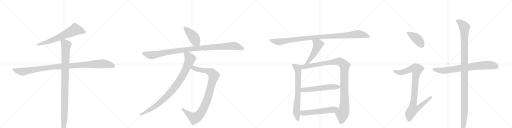
t = 0.00 s
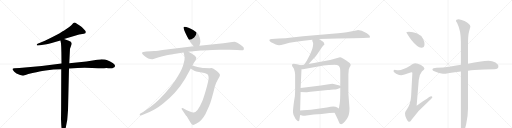
t = 3.10 s
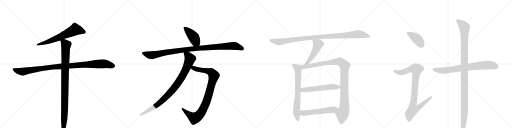
t = 6.20 s
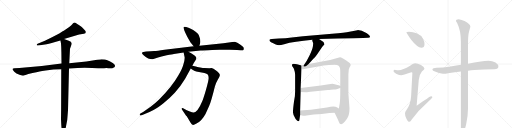
t = 9.30 s
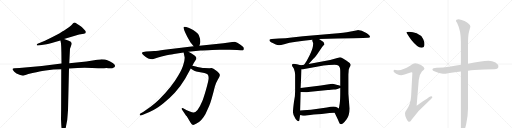
t = 12.40 s
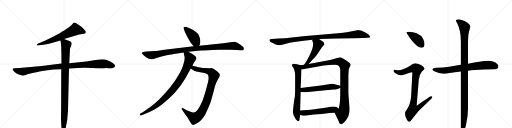
t = 15.51 s

The animated SVG that drew these frames (rendered in a browser with its animation timeline set to each time). Animation: 17 CSS @keyframes rules; one cycle of 15.51 s.

<svg version="1.1" viewBox="0 0 4096 1024" xmlns="http://www.w3.org/2000/svg">
  <g stroke="lightgray" stroke-dasharray="1,1" stroke-width="1" transform="scale(4, 4)">
    <line x1="0" y1="0" x2="256" y2="256"></line>
    <line x1="256" y1="0" x2="0" y2="256"></line>
    <line x1="128" y1="0" x2="128" y2="256"></line>
    <line x1="0" y1="128" x2="256" y2="128"></line>
    <line x1="256" y1="0" x2="512" y2="256"></line>
    <line x1="512" y1="0" x2="256" y2="256"></line>
    <line x1="384" y1="0" x2="384" y2="256"></line>
    <line x1="256" y1="128" x2="512" y2="128"></line>
    <line x1="512" y1="0" x2="768" y2="256"></line>
    <line x1="768" y1="0" x2="512" y2="256"></line>
    <line x1="640" y1="0" x2="640" y2="256"></line>
    <line x1="512" y1="128" x2="768" y2="128"></line>
    <line x1="768" y1="0" x2="1024" y2="256"></line>
    <line x1="1024" y1="0" x2="768" y2="256"></line>
    <line x1="896" y1="0" x2="896" y2="256"></line>
    <line x1="768" y1="128" x2="1024" y2="128"></line>
  </g>
<g transform="scale(1, -1) translate(0, -850)">
   <style type="text/css">
    @keyframes keyframes0 {
      from {
       stroke: black;
       stroke-dashoffset: 657;
       stroke-width: 128;
       }
       68% {
       animation-timing-function: step-end;
       stroke: black;
       stroke-dashoffset: 0;
       stroke-width: 128;
       }
       to {
       stroke: black;
       stroke-width: 1024;
       }
       }
       #make-me-a-hanzi-animation-0 {
         animation: keyframes0 0.784668s both;
         animation-delay: 0.000000s;
         animation-timing-function: linear;
       }
    @keyframes keyframes1 {
      from {
       stroke: black;
       stroke-dashoffset: 1062;
       stroke-width: 128;
       }
       78% {
       animation-timing-function: step-end;
       stroke: black;
       stroke-dashoffset: 0;
       stroke-width: 128;
       }
       to {
       stroke: black;
       stroke-width: 1024;
       }
       }
       #make-me-a-hanzi-animation-1 {
         animation: keyframes1 1.114258s both;
         animation-delay: 0.784668s;
         animation-timing-function: linear;
       }
    @keyframes keyframes2 {
      from {
       stroke: black;
       stroke-dashoffset: 994;
       stroke-width: 128;
       }
       76% {
       animation-timing-function: step-end;
       stroke: black;
       stroke-dashoffset: 0;
       stroke-width: 128;
       }
       to {
       stroke: black;
       stroke-width: 1024;
       }
       }
       #make-me-a-hanzi-animation-2 {
         animation: keyframes2 1.058919s both;
         animation-delay: 1.898926s;
         animation-timing-function: linear;
       }
    @keyframes keyframes3 {
      from {
       stroke: black;
       stroke-dashoffset: 433;
       stroke-width: 128;
       }
       58% {
       animation-timing-function: step-end;
       stroke: black;
       stroke-dashoffset: 0;
       stroke-width: 128;
       }
       to {
       stroke: black;
       stroke-width: 1024;
       }
       }
       #make-me-a-hanzi-animation-3 {
         animation: keyframes3 0.602376s both;
         animation-delay: 2.957845s;
         animation-timing-function: linear;
       }
    @keyframes keyframes4 {
      from {
       stroke: black;
       stroke-dashoffset: 1063;
       stroke-width: 128;
       }
       78% {
       animation-timing-function: step-end;
       stroke: black;
       stroke-dashoffset: 0;
       stroke-width: 128;
       }
       to {
       stroke: black;
       stroke-width: 1024;
       }
       }
       #make-me-a-hanzi-animation-4 {
         animation: keyframes4 1.115072s both;
         animation-delay: 3.560221s;
         animation-timing-function: linear;
       }
    @keyframes keyframes5 {
      from {
       stroke: black;
       stroke-dashoffset: 956;
       stroke-width: 128;
       }
       76% {
       animation-timing-function: step-end;
       stroke: black;
       stroke-dashoffset: 0;
       stroke-width: 128;
       }
       to {
       stroke: black;
       stroke-width: 1024;
       }
       }
       #make-me-a-hanzi-animation-5 {
         animation: keyframes5 1.027995s both;
         animation-delay: 4.675293s;
         animation-timing-function: linear;
       }
    @keyframes keyframes6 {
      from {
       stroke: black;
       stroke-dashoffset: 932;
       stroke-width: 128;
       }
       75% {
       animation-timing-function: step-end;
       stroke: black;
       stroke-dashoffset: 0;
       stroke-width: 128;
       }
       to {
       stroke: black;
       stroke-width: 1024;
       }
       }
       #make-me-a-hanzi-animation-6 {
         animation: keyframes6 1.008464s both;
         animation-delay: 5.703288s;
         animation-timing-function: linear;
       }
    @keyframes keyframes7 {
      from {
       stroke: black;
       stroke-dashoffset: 1049;
       stroke-width: 128;
       }
       77% {
       animation-timing-function: step-end;
       stroke: black;
       stroke-dashoffset: 0;
       stroke-width: 128;
       }
       to {
       stroke: black;
       stroke-width: 1024;
       }
       }
       #make-me-a-hanzi-animation-7 {
         animation: keyframes7 1.103678s both;
         animation-delay: 6.711751s;
         animation-timing-function: linear;
       }
    @keyframes keyframes8 {
      from {
       stroke: black;
       stroke-dashoffset: 501;
       stroke-width: 128;
       }
       62% {
       animation-timing-function: step-end;
       stroke: black;
       stroke-dashoffset: 0;
       stroke-width: 128;
       }
       to {
       stroke: black;
       stroke-width: 1024;
       }
       }
       #make-me-a-hanzi-animation-8 {
         animation: keyframes8 0.657715s both;
         animation-delay: 7.815430s;
         animation-timing-function: linear;
       }
    @keyframes keyframes9 {
      from {
       stroke: black;
       stroke-dashoffset: 711;
       stroke-width: 128;
       }
       70% {
       animation-timing-function: step-end;
       stroke: black;
       stroke-dashoffset: 0;
       stroke-width: 128;
       }
       to {
       stroke: black;
       stroke-width: 1024;
       }
       }
       #make-me-a-hanzi-animation-9 {
         animation: keyframes9 0.828613s both;
         animation-delay: 8.473145s;
         animation-timing-function: linear;
       }
    @keyframes keyframes10 {
      from {
       stroke: black;
       stroke-dashoffset: 1076;
       stroke-width: 128;
       }
       78% {
       animation-timing-function: step-end;
       stroke: black;
       stroke-dashoffset: 0;
       stroke-width: 128;
       }
       to {
       stroke: black;
       stroke-width: 1024;
       }
       }
       #make-me-a-hanzi-animation-10 {
         animation: keyframes10 1.125651s both;
         animation-delay: 9.301758s;
         animation-timing-function: linear;
       }
    @keyframes keyframes11 {
      from {
       stroke: black;
       stroke-dashoffset: 566;
       stroke-width: 128;
       }
       65% {
       animation-timing-function: step-end;
       stroke: black;
       stroke-dashoffset: 0;
       stroke-width: 128;
       }
       to {
       stroke: black;
       stroke-width: 1024;
       }
       }
       #make-me-a-hanzi-animation-11 {
         animation: keyframes11 0.710612s both;
         animation-delay: 10.427409s;
         animation-timing-function: linear;
       }
    @keyframes keyframes12 {
      from {
       stroke: black;
       stroke-dashoffset: 559;
       stroke-width: 128;
       }
       65% {
       animation-timing-function: step-end;
       stroke: black;
       stroke-dashoffset: 0;
       stroke-width: 128;
       }
       to {
       stroke: black;
       stroke-width: 1024;
       }
       }
       #make-me-a-hanzi-animation-12 {
         animation: keyframes12 0.704915s both;
         animation-delay: 11.138021s;
         animation-timing-function: linear;
       }
    @keyframes keyframes13 {
      from {
       stroke: black;
       stroke-dashoffset: 413;
       stroke-width: 128;
       }
       57% {
       animation-timing-function: step-end;
       stroke: black;
       stroke-dashoffset: 0;
       stroke-width: 128;
       }
       to {
       stroke: black;
       stroke-width: 1024;
       }
       }
       #make-me-a-hanzi-animation-13 {
         animation: keyframes13 0.586100s both;
         animation-delay: 11.842936s;
         animation-timing-function: linear;
       }
    @keyframes keyframes14 {
      from {
       stroke: black;
       stroke-dashoffset: 930;
       stroke-width: 128;
       }
       75% {
       animation-timing-function: step-end;
       stroke: black;
       stroke-dashoffset: 0;
       stroke-width: 128;
       }
       to {
       stroke: black;
       stroke-width: 1024;
       }
       }
       #make-me-a-hanzi-animation-14 {
         animation: keyframes14 1.006836s both;
         animation-delay: 12.429036s;
         animation-timing-function: linear;
       }
    @keyframes keyframes15 {
      from {
       stroke: black;
       stroke-dashoffset: 764;
       stroke-width: 128;
       }
       71% {
       animation-timing-function: step-end;
       stroke: black;
       stroke-dashoffset: 0;
       stroke-width: 128;
       }
       to {
       stroke: black;
       stroke-width: 1024;
       }
       }
       #make-me-a-hanzi-animation-15 {
         animation: keyframes15 0.871745s both;
         animation-delay: 13.435872s;
         animation-timing-function: linear;
       }
    @keyframes keyframes16 {
      from {
       stroke: black;
       stroke-dashoffset: 1164;
       stroke-width: 128;
       }
       79% {
       animation-timing-function: step-end;
       stroke: black;
       stroke-dashoffset: 0;
       stroke-width: 128;
       }
       to {
       stroke: black;
       stroke-width: 1024;
       }
       }
       #make-me-a-hanzi-animation-16 {
         animation: keyframes16 1.197266s both;
         animation-delay: 14.307617s;
         animation-timing-function: linear;
       }
</style>
<path d="M 512 539 L 633 574 L 671 580 Q 687 582 687 595 Q 687 600 675 612 L 654 634 Q 638 647 618 659 Q 598 671 591 669 Q 585 666 578 656 Q 571 646 554 634 L 516 608 Q 508 604 474 583 L 416 552 L 359 525 L 301 501 Q 293 497 294 491 Q 295 485 306 487 L 321 488 L 359 495 Q 382 497 441 514 L 483 526 L 512 539 Z" fill="lightgray"></path> 
<path d="M 552 302 L 620 306 Q 659 310 736 307 Q 813 304 832 305 Q 852 306 868 305 Q 884 303 898 305 Q 933 314 914 337 Q 906 346 881 358 Q 857 369 840 374 Q 820 376 812 376 Q 804 376 691 359 L 554 345 L 492 343 L 334 323 L 155 306 L 116 305 Q 102 304 100 298 Q 99 292 114 277 Q 129 262 156 253 Q 183 244 185 245 Q 187 245 204 251 Q 221 256 260 266 L 291 273 Q 304 277 365 287 Q 427 296 490 296 L 552 302 Z" fill="lightgray"></path> 
<path d="M 488 -101 L 490 -144 Q 492 -177 494 -188 L 498 -202 Q 500 -210 507 -209 Q 515 -208 516 -202 L 521 -191 Q 541 -123 544 -32 L 552 302 L 554 345 L 560 461 L 568 482 Q 575 497 573 507 Q 571 516 550 524 L 512 539 C 484 550 477 553 483 526 L 488 502 Q 490 481 491 433 L 492 343 L 490 296 L 489 -22 L 488 -101 Z" fill="lightgray"></path> 
<path d="M 1595 485 L 1600 500 Q 1609 524 1590 570 Q 1585 580 1565 596 Q 1545 612 1526 621 Q 1508 630 1490 634 Q 1473 638 1469 634 Q 1463 626 1498 556 L 1523 512 L 1549 480 C 1568 457 1586 457 1595 485 Z" fill="lightgray"></path> 
<path d="M 1207 440 L 1169 439 Q 1140 436 1137 430 Q 1135 424 1139 418 Q 1145 410 1166 395 Q 1188 379 1201 378 Q 1215 376 1221 377 Q 1228 377 1258 388 Q 1289 399 1334 409 Q 1380 418 1391 419 L 1469 430 L 1508 436 L 1604 446 Q 1630 449 1697 451 L 1757 452 Q 1803 452 1837 453 Q 1871 453 1896 450 L 1925 448 Q 1943 446 1947 450 Q 1951 454 1951 461 Q 1951 467 1946 474 Q 1941 480 1918 496 Q 1896 512 1884 515 Q 1872 517 1830 511 L 1787 504 L 1595 485 L 1549 480 L 1316 452 Q 1255 442 1233 442 Q 1211 442 1207 440 Z" fill="lightgray"></path> 
<path d="M 1526 303 L 1537 295 Q 1554 282 1570 279 L 1635 267 Q 1655 263 1662 255 Q 1669 247 1669 226 Q 1669 205 1648 133 Q 1627 61 1617 38 Q 1580 -50 1549 -50 Q 1541 -51 1519 -42 L 1494 -31 L 1465 -16 Q 1457 -12 1454 -16 Q 1451 -20 1454 -24 L 1485 -69 Q 1488 -74 1494 -80 L 1525 -132 Q 1532 -143 1540 -148 Q 1548 -153 1572 -138 Q 1614 -116 1644 -61 L 1673 2 Q 1689 38 1719 159 Q 1728 190 1742 213 Q 1756 235 1759 244 L 1759 252 Q 1759 263 1731 285 Q 1704 306 1693 306 Q 1683 306 1675 305 L 1636 307 Q 1627 307 1601 311 Q 1575 315 1567 318 L 1539 325 C 1510 332 1502 321 1526 303 Z" fill="lightgray"></path> 
<path d="M 1469 430 L 1477 392 Q 1479 374 1468 338 Q 1460 301 1425 244 Q 1375 156 1273 54 Q 1237 19 1205 -3 L 1145 -45 L 1123 -58 Q 1117 -62 1118 -69 Q 1119 -77 1133 -72 L 1153 -64 Q 1196 -46 1228 -29 Q 1261 -13 1310 27 Q 1360 66 1400 110 Q 1441 154 1481 220 L 1526 303 L 1539 325 L 1549 345 L 1569 377 Q 1576 391 1559 405 Q 1543 418 1533 423 L 1508 436 C 1481 450 1463 459 1469 430 Z" fill="lightgray"></path> 
<path d="M 2552 538 L 2699 543 L 2825 545 Q 2897 545 2905 546 L 2945 548 Q 2970 548 2954 569 Q 2942 580 2931 587 Q 2888 611 2859 609 Q 2828 604 2795 597 Q 2762 589 2657 580 L 2541 571 L 2424 560 L 2316 548 Q 2291 545 2230 542 L 2174 539 Q 2159 538 2156 533 Q 2153 528 2159 520 Q 2164 511 2186 504 L 2206 495 Q 2220 489 2231 489 Q 2242 488 2273 497 Q 2351 518 2499 532 L 2552 538 Z" fill="lightgray"></path> 
<path d="M 2469 338 L 2505 378 Q 2525 398 2535 413 L 2577 475 L 2587 486 Q 2595 492 2596 496 Q 2596 499 2592 505 Q 2590 512 2585 516 L 2552 538 C 2527 555 2501 562 2499 532 L 2498 525 L 2505 507 Q 2506 503 2503 478 Q 2499 453 2476 406 Q 2453 358 2433 332 C 2415 308 2449 316 2469 338 Z" fill="lightgray"></path> 
<path d="M 2361 120 L 2359 81 L 2352 38 Q 2343 -29 2344 -49 Q 2344 -70 2365 -102 Q 2379 -121 2386 -119 Q 2393 -117 2394 -113 Q 2395 -110 2398 -90 L 2401 -70 L 2401 -34 L 2405 115 L 2405 146 L 2412 296 C 2413 326 2413 326 2405 328 L 2376 336 Q 2340 346 2337 334 Q 2334 328 2338 321 L 2348 307 Q 2353 300 2354 290 Q 2361 273 2361 252 L 2361 120 Z" fill="lightgray"></path> 
<path d="M 2677 -52 L 2702 -103 L 2714 -131 Q 2718 -140 2724 -142 Q 2731 -146 2745 -135 Q 2758 -125 2773 -104 Q 2796 -72 2796 -17 L 2787 102 L 2787 244 Q 2787 261 2788 267 L 2789 279 Q 2788 295 2796 310 L 2803 322 Q 2806 331 2805 335 Q 2799 349 2770 367 L 2744 382 Q 2726 392 2720 392 L 2641 371 L 2469 338 L 2433 332 L 2405 328 C 2375 324 2382 293 2412 296 L 2423 296 L 2534 317 Q 2593 327 2632 330 L 2677 332 Q 2699 331 2709 325 Q 2718 315 2720 305 Q 2722 295 2722 274 L 2722 164 L 2722 146 L 2722 118 Q 2722 51 2718 25 L 2711 -17 C 2706 -47 2664 -25 2677 -52 Z" fill="lightgray"></path> 
<path d="M 2405 115 L 2448 112 Q 2459 112 2504 118 L 2623 130 Q 2631 132 2648 133 L 2669 134 Q 2677 133 2700 138 L 2714 144 L 2722 146 C 2749 154 2749 154 2722 164 L 2709 169 Q 2671 180 2661 181 Q 2651 181 2618 175 L 2567 166 L 2405 146 C 2375 142 2375 117 2405 115 Z" fill="lightgray"></path> 
<path d="M 2401 -70 L 2417 -74 Q 2426 -77 2452 -74 L 2510 -66 L 2573 -61 L 2636 -54 L 2677 -52 C 2707 -51 2738 -31 2711 -17 L 2694 -8 Q 2677 4 2615 -9 L 2487 -27 L 2427 -31 L 2401 -34 C 2371 -37 2372 -63 2401 -70 Z" fill="lightgray"></path> 
<path d="M 3272 597 Q 3251 597 3251 593 Q 3251 587 3291 530 Q 3339 469 3371 469 Q 3396 469 3396 497 Q 3396 518 3385 539 Q 3369 570 3333 584 Q 3305 595 3272 597 Z" fill="lightgray"></path> 
<path d="M 3320 344 Q 3313 344 3281 325 Q 3222 290 3188 289 Q 3181 289 3156 293 Q 3148 292 3148 281 Q 3148 274 3169 261 Q 3196 249 3211 249 Q 3222 249 3291 272 Q 3299 272 3299 268 L 3289 82 Q 3285 15 3252 -30 Q 3240 -46 3240 -55 Q 3240 -74 3249 -93 Q 3262 -124 3276 -124 Q 3283 -124 3294 -105 Q 3343 -35 3417 29 Q 3459 68 3459 73 Q 3459 81 3448 81 Q 3441 81 3333 5 L 3350 211 Q 3354 253 3375 278 Q 3396 297 3396 300 Q 3396 315 3368 331 Q 3341 344 3320 344 Z" fill="lightgray"></path> 
<path d="M 3908 365 Q 3878 365 3847 358 Q 3794 349 3744 341 L 3687 332 Q 3637 324 3593 317 Q 3545 311 3492 308 Q 3461 308 3459 293 Q 3461 286 3480 278 Q 3512 262 3543 260 Q 3559 260 3596 267 Q 3637 272 3687 279 L 3744 285 Q 3768 287 3796 290 Q 3869 295 3956 297 Q 3987 297 3987 316 Q 3987 335 3964 350 Q 3938 365 3908 365 Z" fill="lightgray"></path> 
<path d="M 3744 341 L 3744 494 Q 3744 569 3753 600 Q 3761 631 3763 637 Q 3763 659 3716 683 Q 3681 696 3668 696 Q 3647 696 3647 684 Q 3647 682 3658 665 Q 3687 606 3687 518 L 3687 332 L 3687 279 L 3687 -179 Q 3687 -204 3700 -204 Q 3717 -204 3730 -140 Q 3744 -70 3744 -18 L 3744 285 L 3744 341 Z" fill="lightgray"></path> 
      <clipPath id="make-me-a-hanzi-clip-0">
      <path d="M 512 539 L 633 574 L 671 580 Q 687 582 687 595 Q 687 600 675 612 L 654 634 Q 638 647 618 659 Q 598 671 591 669 Q 585 666 578 656 Q 571 646 554 634 L 516 608 Q 508 604 474 583 L 416 552 L 359 525 L 301 501 Q 293 497 294 491 Q 295 485 306 487 L 321 488 L 359 495 Q 382 497 441 514 L 483 526 L 512 539 Z" fill="lightgray"></path>
      </clipPath>
      <path clip-path="url(#make-me-a-hanzi-clip-0)" d="M 675 594 L 603 614 L 426 531 L 301 493 " fill="none" id="make-me-a-hanzi-animation-0" stroke-dasharray="529 1058" stroke-linecap="round"></path>

      <clipPath id="make-me-a-hanzi-clip-1">
      <path d="M 552 302 L 620 306 Q 659 310 736 307 Q 813 304 832 305 Q 852 306 868 305 Q 884 303 898 305 Q 933 314 914 337 Q 906 346 881 358 Q 857 369 840 374 Q 820 376 812 376 Q 804 376 691 359 L 554 345 L 492 343 L 334 323 L 155 306 L 116 305 Q 102 304 100 298 Q 99 292 114 277 Q 129 262 156 253 Q 183 244 185 245 Q 187 245 204 251 Q 221 256 260 266 L 291 273 Q 304 277 365 287 Q 427 296 490 296 L 552 302 Z" fill="lightgray"></path>
      </clipPath>
      <path clip-path="url(#make-me-a-hanzi-clip-1)" d="M 107 296 L 184 277 L 423 315 L 708 336 L 835 340 L 905 324 " fill="none" id="make-me-a-hanzi-animation-1" stroke-dasharray="934 1868" stroke-linecap="round"></path>

      <clipPath id="make-me-a-hanzi-clip-2">
      <path d="M 488 -101 L 490 -144 Q 492 -177 494 -188 L 498 -202 Q 500 -210 507 -209 Q 515 -208 516 -202 L 521 -191 Q 541 -123 544 -32 L 552 302 L 554 345 L 560 461 L 568 482 Q 575 497 573 507 Q 571 516 550 524 L 512 539 C 484 550 477 553 483 526 L 488 502 Q 490 481 491 433 L 492 343 L 490 296 L 489 -22 L 488 -101 Z" fill="lightgray"></path>
      </clipPath>
      <path clip-path="url(#make-me-a-hanzi-clip-2)" d="M 494 522 L 512 511 L 528 489 L 517 -39 L 507 -200 " fill="none" id="make-me-a-hanzi-animation-2" stroke-dasharray="866 1732" stroke-linecap="round"></path>

      <clipPath id="make-me-a-hanzi-clip-3">
      <path d="M 1595 485 L 1600 500 Q 1609 524 1590 570 Q 1585 580 1565 596 Q 1545 612 1526 621 Q 1508 630 1490 634 Q 1473 638 1469 634 Q 1463 626 1498 556 L 1523 512 L 1549 480 C 1568 457 1586 457 1595 485 Z" fill="lightgray"></path>
      </clipPath>
      <path clip-path="url(#make-me-a-hanzi-clip-3)" d="M 1474 631 L 1544 560 L 1565 520 L 1586 496 " fill="none" id="make-me-a-hanzi-animation-3" stroke-dasharray="305 610" stroke-linecap="round"></path>

      <clipPath id="make-me-a-hanzi-clip-4">
      <path d="M 1207 440 L 1169 439 Q 1140 436 1137 430 Q 1135 424 1139 418 Q 1145 410 1166 395 Q 1188 379 1201 378 Q 1215 376 1221 377 Q 1228 377 1258 388 Q 1289 399 1334 409 Q 1380 418 1391 419 L 1469 430 L 1508 436 L 1604 446 Q 1630 449 1697 451 L 1757 452 Q 1803 452 1837 453 Q 1871 453 1896 450 L 1925 448 Q 1943 446 1947 450 Q 1951 454 1951 461 Q 1951 467 1946 474 Q 1941 480 1918 496 Q 1896 512 1884 515 Q 1872 517 1830 511 L 1787 504 L 1595 485 L 1549 480 L 1316 452 Q 1255 442 1233 442 Q 1211 442 1207 440 Z" fill="lightgray"></path>
      </clipPath>
      <path clip-path="url(#make-me-a-hanzi-clip-4)" d="M 1145 425 L 1210 408 L 1497 455 L 1860 484 L 1884 482 L 1940 459 " fill="none" id="make-me-a-hanzi-animation-4" stroke-dasharray="935 1870" stroke-linecap="round"></path>

      <clipPath id="make-me-a-hanzi-clip-5">
      <path d="M 1526 303 L 1537 295 Q 1554 282 1570 279 L 1635 267 Q 1655 263 1662 255 Q 1669 247 1669 226 Q 1669 205 1648 133 Q 1627 61 1617 38 Q 1580 -50 1549 -50 Q 1541 -51 1519 -42 L 1494 -31 L 1465 -16 Q 1457 -12 1454 -16 Q 1451 -20 1454 -24 L 1485 -69 Q 1488 -74 1494 -80 L 1525 -132 Q 1532 -143 1540 -148 Q 1548 -153 1572 -138 Q 1614 -116 1644 -61 L 1673 2 Q 1689 38 1719 159 Q 1728 190 1742 213 Q 1756 235 1759 244 L 1759 252 Q 1759 263 1731 285 Q 1704 306 1693 306 Q 1683 306 1675 305 L 1636 307 Q 1627 307 1601 311 Q 1575 315 1567 318 L 1539 325 C 1510 332 1502 321 1526 303 Z" fill="lightgray"></path>
      </clipPath>
      <path clip-path="url(#make-me-a-hanzi-clip-5)" d="M 1536 305 L 1547 307 L 1580 295 L 1682 277 L 1711 246 L 1651 34 L 1616 -40 L 1592 -73 L 1556 -95 L 1548 -92 L 1460 -20 " fill="none" id="make-me-a-hanzi-animation-5" stroke-dasharray="828 1656" stroke-linecap="round"></path>

      <clipPath id="make-me-a-hanzi-clip-6">
      <path d="M 1469 430 L 1477 392 Q 1479 374 1468 338 Q 1460 301 1425 244 Q 1375 156 1273 54 Q 1237 19 1205 -3 L 1145 -45 L 1123 -58 Q 1117 -62 1118 -69 Q 1119 -77 1133 -72 L 1153 -64 Q 1196 -46 1228 -29 Q 1261 -13 1310 27 Q 1360 66 1400 110 Q 1441 154 1481 220 L 1526 303 L 1539 325 L 1549 345 L 1569 377 Q 1576 391 1559 405 Q 1543 418 1533 423 L 1508 436 C 1481 450 1463 459 1469 430 Z" fill="lightgray"></path>
      </clipPath>
      <path clip-path="url(#make-me-a-hanzi-clip-6)" d="M 1476 425 L 1504 404 L 1520 380 L 1481 283 L 1417 176 L 1375 123 L 1277 27 L 1204 -24 L 1126 -66 " fill="none" id="make-me-a-hanzi-animation-6" stroke-dasharray="804 1608" stroke-linecap="round"></path>

      <clipPath id="make-me-a-hanzi-clip-7">
      <path d="M 2552 538 L 2699 543 L 2825 545 Q 2897 545 2905 546 L 2945 548 Q 2970 548 2954 569 Q 2942 580 2931 587 Q 2888 611 2859 609 Q 2828 604 2795 597 Q 2762 589 2657 580 L 2541 571 L 2424 560 L 2316 548 Q 2291 545 2230 542 L 2174 539 Q 2159 538 2156 533 Q 2153 528 2159 520 Q 2164 511 2186 504 L 2206 495 Q 2220 489 2231 489 Q 2242 488 2273 497 Q 2351 518 2499 532 L 2552 538 Z" fill="lightgray"></path>
      </clipPath>
      <path clip-path="url(#make-me-a-hanzi-clip-7)" d="M 2164 528 L 2228 515 L 2462 547 L 2864 577 L 2910 571 L 2950 558 " fill="none" id="make-me-a-hanzi-animation-7" stroke-dasharray="921 1842" stroke-linecap="round"></path>

      <clipPath id="make-me-a-hanzi-clip-8">
      <path d="M 2469 338 L 2505 378 Q 2525 398 2535 413 L 2577 475 L 2587 486 Q 2595 492 2596 496 Q 2596 499 2592 505 Q 2590 512 2585 516 L 2552 538 C 2527 555 2501 562 2499 532 L 2498 525 L 2505 507 Q 2506 503 2503 478 Q 2499 453 2476 406 Q 2453 358 2433 332 C 2415 308 2449 316 2469 338 Z" fill="lightgray"></path>
      </clipPath>
      <path clip-path="url(#make-me-a-hanzi-clip-8)" d="M 2506 527 L 2544 496 L 2537 475 L 2497 398 L 2461 350 L 2439 335 " fill="none" id="make-me-a-hanzi-animation-8" stroke-dasharray="373 746" stroke-linecap="round"></path>

      <clipPath id="make-me-a-hanzi-clip-9">
      <path d="M 2361 120 L 2359 81 L 2352 38 Q 2343 -29 2344 -49 Q 2344 -70 2365 -102 Q 2379 -121 2386 -119 Q 2393 -117 2394 -113 Q 2395 -110 2398 -90 L 2401 -70 L 2401 -34 L 2405 115 L 2405 146 L 2412 296 C 2413 326 2413 326 2405 328 L 2376 336 Q 2340 346 2337 334 Q 2334 328 2338 321 L 2348 307 Q 2353 300 2354 290 Q 2361 273 2361 252 L 2361 120 Z" fill="lightgray"></path>
      </clipPath>
      <path clip-path="url(#make-me-a-hanzi-clip-9)" d="M 2348 328 L 2376 309 L 2384 290 L 2383 93 L 2372 -45 L 2385 -109 " fill="none" id="make-me-a-hanzi-animation-9" stroke-dasharray="583 1166" stroke-linecap="round"></path>

      <clipPath id="make-me-a-hanzi-clip-10">
      <path d="M 2677 -52 L 2702 -103 L 2714 -131 Q 2718 -140 2724 -142 Q 2731 -146 2745 -135 Q 2758 -125 2773 -104 Q 2796 -72 2796 -17 L 2787 102 L 2787 244 Q 2787 261 2788 267 L 2789 279 Q 2788 295 2796 310 L 2803 322 Q 2806 331 2805 335 Q 2799 349 2770 367 L 2744 382 Q 2726 392 2720 392 L 2641 371 L 2469 338 L 2433 332 L 2405 328 C 2375 324 2382 293 2412 296 L 2423 296 L 2534 317 Q 2593 327 2632 330 L 2677 332 Q 2699 331 2709 325 Q 2718 315 2720 305 Q 2722 295 2722 274 L 2722 164 L 2722 146 L 2722 118 Q 2722 51 2718 25 L 2711 -17 C 2706 -47 2664 -25 2677 -52 Z" fill="lightgray"></path>
      </clipPath>
      <path clip-path="url(#make-me-a-hanzi-clip-10)" d="M 2413 324 L 2423 315 L 2455 318 L 2694 358 L 2722 356 L 2757 325 L 2754 -24 L 2738 -62 L 2729 -128 " fill="none" id="make-me-a-hanzi-animation-10" stroke-dasharray="948 1896" stroke-linecap="round"></path>

      <clipPath id="make-me-a-hanzi-clip-11">
      <path d="M 2405 115 L 2448 112 Q 2459 112 2504 118 L 2623 130 Q 2631 132 2648 133 L 2669 134 Q 2677 133 2700 138 L 2714 144 L 2722 146 C 2749 154 2749 154 2722 164 L 2709 169 Q 2671 180 2661 181 Q 2651 181 2618 175 L 2567 166 L 2405 146 C 2375 142 2375 117 2405 115 Z" fill="lightgray"></path>
      </clipPath>
      <path clip-path="url(#make-me-a-hanzi-clip-11)" d="M 2413 123 L 2422 131 L 2648 157 L 2709 156 L 2717 151 " fill="none" id="make-me-a-hanzi-animation-11" stroke-dasharray="438 876" stroke-linecap="round"></path>

      <clipPath id="make-me-a-hanzi-clip-12">
      <path d="M 2401 -70 L 2417 -74 Q 2426 -77 2452 -74 L 2510 -66 L 2573 -61 L 2636 -54 L 2677 -52 C 2707 -51 2738 -31 2711 -17 L 2694 -8 Q 2677 4 2615 -9 L 2487 -27 L 2427 -31 L 2401 -34 C 2371 -37 2372 -63 2401 -70 Z" fill="lightgray"></path>
      </clipPath>
      <path clip-path="url(#make-me-a-hanzi-clip-12)" d="M 2408 -40 L 2421 -52 L 2442 -53 L 2704 -19 " fill="none" id="make-me-a-hanzi-animation-12" stroke-dasharray="431 862" stroke-linecap="round"></path>

      <clipPath id="make-me-a-hanzi-clip-13">
      <path d="M 3272 597 Q 3251 597 3251 593 Q 3251 587 3291 530 Q 3339 469 3371 469 Q 3396 469 3396 497 Q 3396 518 3385 539 Q 3369 570 3333 584 Q 3305 595 3272 597 Z" fill="lightgray"></path>
      </clipPath>
      <path clip-path="url(#make-me-a-hanzi-clip-13)" d="M 3255 592 L 3332 541 L 3373 491 " fill="none" id="make-me-a-hanzi-animation-13" stroke-dasharray="285 570" stroke-linecap="round"></path>

      <clipPath id="make-me-a-hanzi-clip-14">
      <path d="M 3320 344 Q 3313 344 3281 325 Q 3222 290 3188 289 Q 3181 289 3156 293 Q 3148 292 3148 281 Q 3148 274 3169 261 Q 3196 249 3211 249 Q 3222 249 3291 272 Q 3299 272 3299 268 L 3289 82 Q 3285 15 3252 -30 Q 3240 -46 3240 -55 Q 3240 -74 3249 -93 Q 3262 -124 3276 -124 Q 3283 -124 3294 -105 Q 3343 -35 3417 29 Q 3459 68 3459 73 Q 3459 81 3448 81 Q 3441 81 3333 5 L 3350 211 Q 3354 253 3375 278 Q 3396 297 3396 300 Q 3396 315 3368 331 Q 3341 344 3320 344 Z" fill="lightgray"></path>
      </clipPath>
      <path clip-path="url(#make-me-a-hanzi-clip-14)" d="M 3159 282 L 3184 272 L 3216 271 L 3285 298 L 3324 302 L 3333 297 L 3306 15 L 3345 12 L 3354 -1 L 3339 -17 L 3303 -27 L 3288 -46 L 3279 -59 L 3275 -113 " fill="none" id="make-me-a-hanzi-animation-14" stroke-dasharray="802 1604" stroke-linecap="round"></path>

      <clipPath id="make-me-a-hanzi-clip-15">
      <path d="M 3908 365 Q 3878 365 3847 358 Q 3794 349 3744 341 L 3687 332 Q 3637 324 3593 317 Q 3545 311 3492 308 Q 3461 308 3459 293 Q 3461 286 3480 278 Q 3512 262 3543 260 Q 3559 260 3596 267 Q 3637 272 3687 279 L 3744 285 Q 3768 287 3796 290 Q 3869 295 3956 297 Q 3987 297 3987 316 Q 3987 335 3964 350 Q 3938 365 3908 365 Z" fill="lightgray"></path>
      </clipPath>
      <path clip-path="url(#make-me-a-hanzi-clip-15)" d="M 3467 294 L 3546 286 L 3875 329 L 3932 329 L 3970 316 " fill="none" id="make-me-a-hanzi-animation-15" stroke-dasharray="636 1272" stroke-linecap="round"></path>

      <clipPath id="make-me-a-hanzi-clip-16">
      <path d="M 3744 341 L 3744 494 Q 3744 569 3753 600 Q 3761 631 3763 637 Q 3763 659 3716 683 Q 3681 696 3668 696 Q 3647 696 3647 684 Q 3647 682 3658 665 Q 3687 606 3687 518 L 3687 332 L 3687 279 L 3687 -179 Q 3687 -204 3700 -204 Q 3717 -204 3730 -140 Q 3744 -70 3744 -18 L 3744 285 L 3744 341 Z" fill="lightgray"></path>
      </clipPath>
      <path clip-path="url(#make-me-a-hanzi-clip-16)" d="M 3656 685 L 3697 656 L 3716 631 L 3717 619 L 3716 -37 L 3709 -147 L 3700 -194 " fill="none" id="make-me-a-hanzi-animation-16" stroke-dasharray="1036 2072" stroke-linecap="round"></path>

</g>
</svg>
